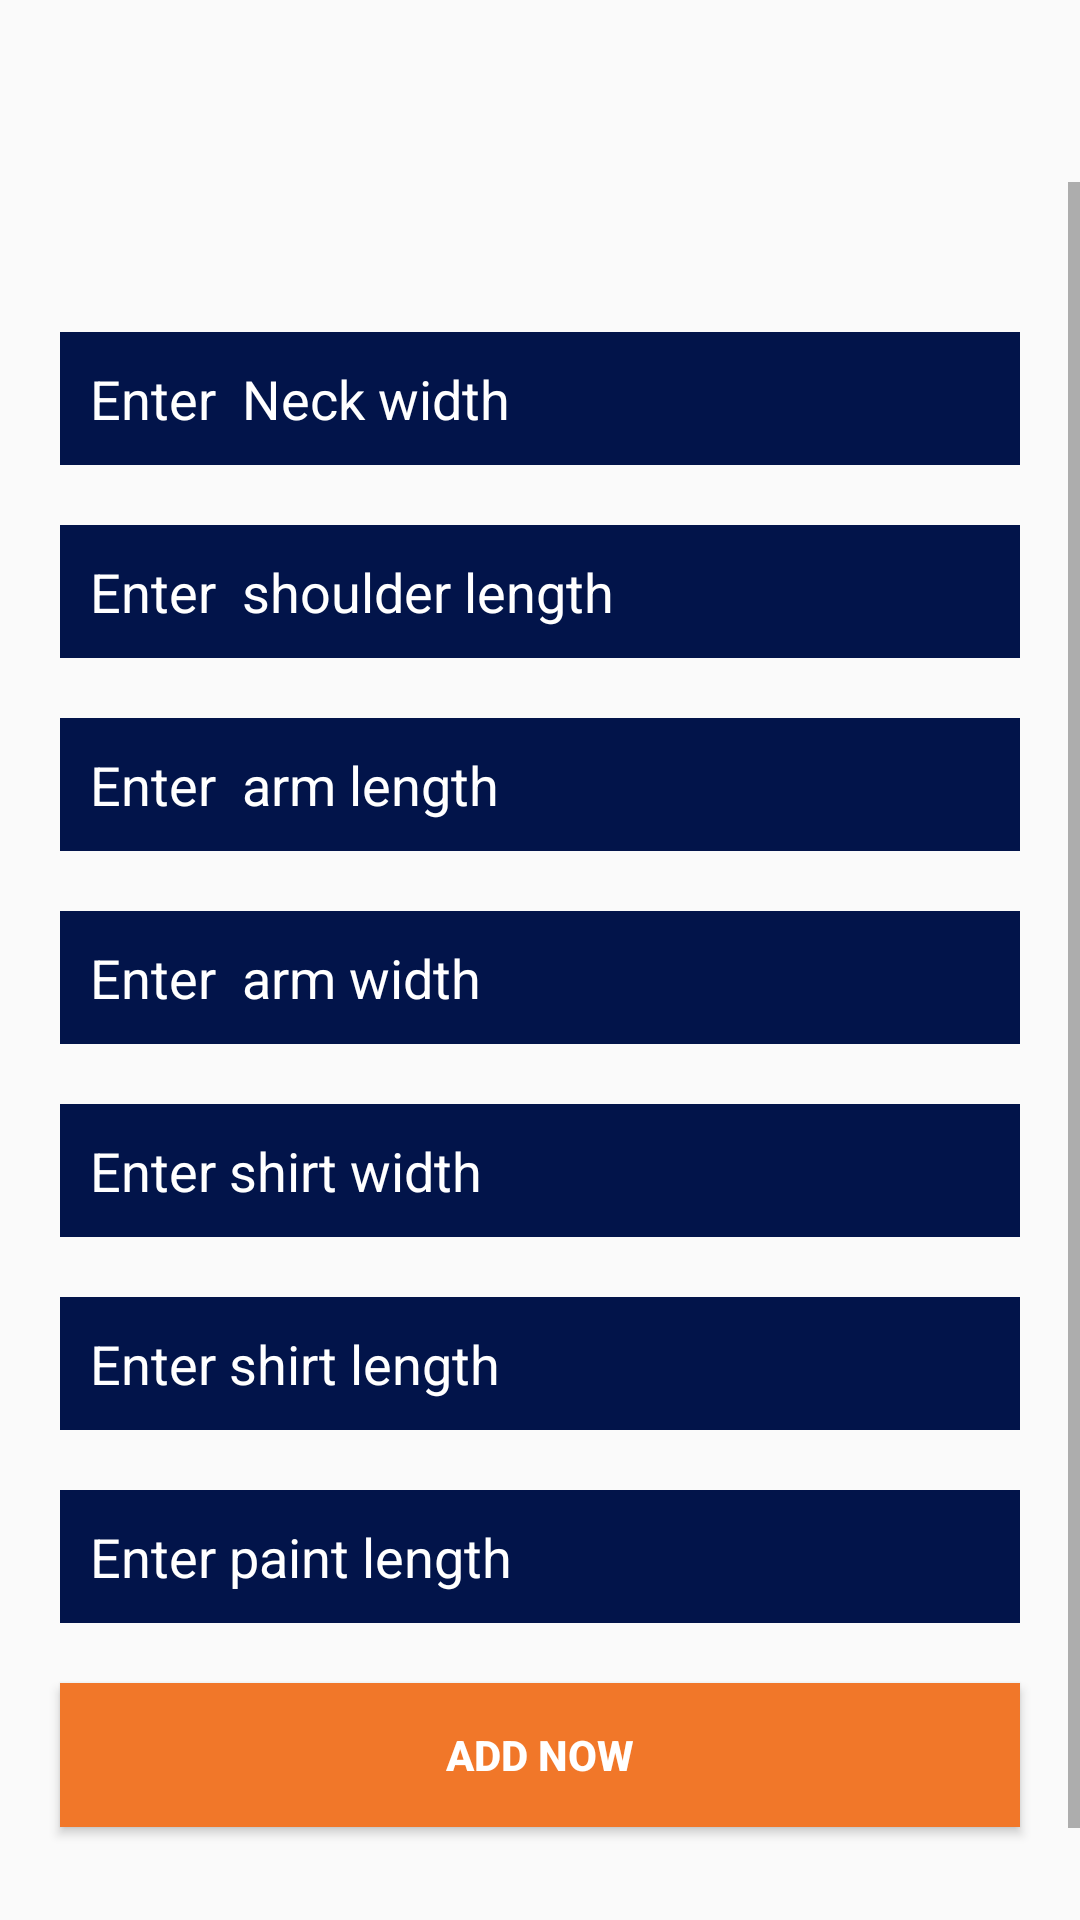

Here is an Android app screen rendered from its layout file. Give the layout XML and the strings, colors and styles it references.
<!-- AndroidManifest.xml: application theme Theme.PersonalStylist -->
<!-- res/layout/activity_btn_add_measurement.xml -->
<?xml version="1.0" encoding="utf-8"?>
<LinearLayout xmlns:android="http://schemas.android.com/apk/res/android"
    xmlns:app="http://schemas.android.com/apk/res-auto"
    xmlns:tools="http://schemas.android.com/tools"
    android:layout_width="match_parent"
    android:layout_height="match_parent"
    android:background="@drawable/bg"
    tools:context=".user.BtnAddMeasurementActivity">

    <ScrollView
        android:layout_width="match_parent"
        android:layout_height="wrap_content"
        android:scrollbars="vertical"
        android:layout_gravity="center"
        android:layout_marginTop="20dp"
        >
        <LinearLayout
            android:layout_width="match_parent"
            android:layout_height="wrap_content"
            android:orientation="vertical"
            android:padding="10dp"
            android:paddingTop="20dp"
            android:layout_gravity="center_vertical"
            android:gravity="center_vertical"
            android:layout_marginTop="20dp"
            >
            <LinearLayout
                android:layout_width="match_parent"
                android:layout_height="wrap_content"
                android:orientation="vertical"
                android:gravity="center"
                android:layout_gravity="center"
                >

                <EditText
                    android:id="@+id/inputUserNeckWidth"
                    android:layout_width="match_parent"
                    android:layout_height="wrap_content"
                    android:hint="Enter  Neck width"
                    android:padding="10dp"
                    android:textColor="@color/font_color_white"
                    android:layout_margin="10dp"
                    android:background="@color/text_color"
                    android:textColorHint="@color/font_color_white"
                    />
                <EditText
                    android:id="@+id/inputUserShoulderlength"
                    android:textColor="@color/font_color_white"

                    android:layout_width="match_parent"
                    android:layout_height="wrap_content"
                    android:hint="Enter  shoulder length"
                    android:padding="10dp"
                    android:layout_margin="10dp"
                    android:background="@color/text_color"
                    android:textColorHint="@color/font_color_white"
                    />
                <EditText
                    android:id="@+id/inputUserArmlength"
                    android:textColor="@color/font_color_white"

                    android:layout_width="match_parent"
                    android:layout_height="wrap_content"
                    android:hint="Enter  arm length"

                    android:padding="10dp"
                    android:layout_margin="10dp"
                    android:background="@color/text_color"
                    android:textColorHint="@color/font_color_white"
                    />
                <EditText
                    android:id="@+id/inputUserArmwidth"
                    android:textColor="@color/font_color_white"

                    android:layout_width="match_parent"
                    android:layout_height="wrap_content"
                    android:hint="Enter  arm width"
                    android:padding="10dp"
                    android:layout_margin="10dp"
                    android:background="@color/text_color"
                    android:textColorHint="@color/font_color_white"
                    />
                <EditText
                    android:id="@+id/inputUserShirtwidth"
                    android:textColor="@color/font_color_white"

                    android:layout_width="match_parent"
                    android:layout_height="wrap_content"
                    android:hint="Enter shirt width"

                    android:padding="10dp"
                    android:layout_margin="10dp"
                    android:background="@color/text_color"
                    android:textColorHint="@color/font_color_white"
                    />

                <EditText
                    android:id="@+id/inputUserSshirtlength"
                    android:textColor="@color/font_color_white"

                    android:layout_width="match_parent"
                    android:layout_height="wrap_content"
                    android:hint="Enter shirt length"

                    android:padding="10dp"
                    android:layout_margin="10dp"
                    android:background="@color/text_color"
                    android:textColorHint="@color/font_color_white"
                    />
                <EditText
                    android:id="@+id/inputUserPaintlength"
                    android:textColor="@color/font_color_white"

                    android:layout_width="match_parent"
                    android:layout_height="wrap_content"
                    android:hint="Enter paint length "

                    android:padding="10dp"
                    android:layout_margin="10dp"
                    android:background="@color/text_color"
                    android:textColorHint="@color/font_color_white"
                    />
                <ProgressBar
                    android:layout_width="match_parent"
                    android:layout_height="wrap_content"
                    android:layout_gravity="center"
                    android:visibility="gone"
                    android:id="@+id/progressMeasure"
                    />

                <Button
                    android:id="@+id/btnRegMeasurement"
                    android:layout_width="match_parent"
                    android:layout_height="wrap_content"
                    android:padding="10dp"
                    android:layout_margin="10dp"
                    android:textStyle="bold"
                    android:background="@color/btn_color_orange"
                    android:text="Add Now"
                    android:textColor="#fff"
                    />

            </LinearLayout>

        </LinearLayout>
    </ScrollView>
</LinearLayout>
<!-- resources referenced by this layout -->
<resources>
  <color name="btn_color_orange">#F17729</color>
  <color name="font_color_white">#fff</color>
  <color name="text_color">#02144A</color>
  <style name="Theme.PersonalStylist" parent="Theme.AppCompat.DayNight.NoActionBar">
          
          <item name="colorPrimary">@color/purple_500</item>
          <item name="colorPrimaryVariant">@color/purple_700</item>
          <item name="colorOnPrimary">@color/white</item>
          
          <item name="colorSecondary">@color/teal_200</item>
          <item name="colorSecondaryVariant">@color/teal_700</item>
          <item name="colorOnSecondary">@color/black</item>
          
          <item name="android:statusBarColor">@color/black</item>
          
      </style>
  <color name="purple_500">#FF6200EE</color>
  <color name="purple_700">#FF3700B3</color>
  <color name="white">#FFFFFFFF</color>
  <color name="teal_200">#FF03DAC5</color>
  <color name="teal_700">#FF018786</color>
  <color name="black">#FF000000</color>
</resources>
